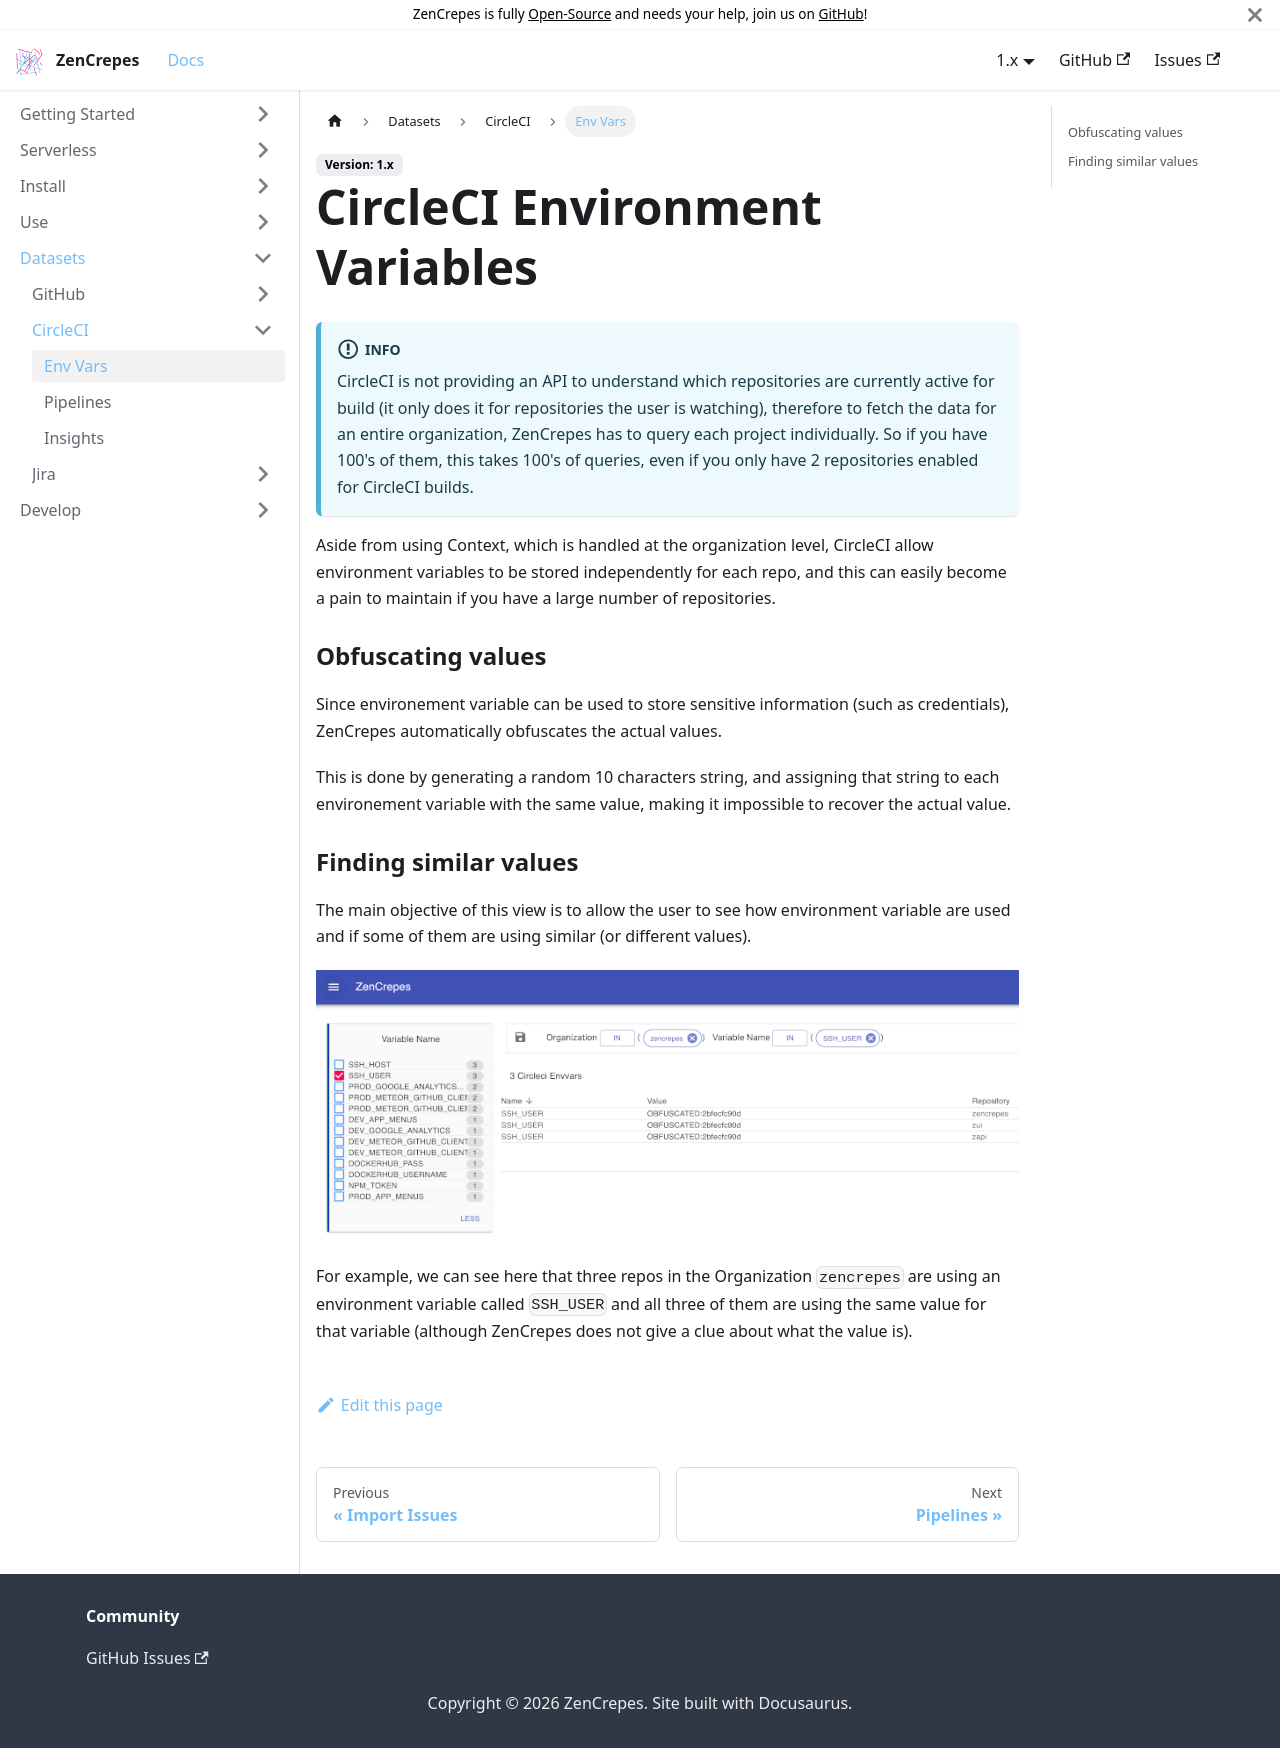

repository: zencrepes/docs · page: docs/1.x/circleci/envvars/index.html · generator: docusaurus

---
id: envvars
title: CircleCI Environment Variables
sidebar_label: Env Vars
---

:::info
CircleCI is not providing an API to understand which repositories are currently active for build (it only does it for repositories the user is watching), therefore to fetch the data for an entire organization, ZenCrepes has to query each project individually. So if you have 100's of them, this takes 100's of queries, even if you only have 2 repositories enabled for CircleCI builds.
:::

Aside from using Context, which is handled at the organization level, CircleCI allow environment variables to be stored independently for each repo, and this can easily become a pain to maintain if you have a large number of repositories.

### Obfuscating values

Since environement variable can be used to store sensitive information (such as credentials), ZenCrepes automatically obfuscates the actual values.

This is done by generating a random 10 characters string, and assigning that string to each environement variable with the same value, making it impossible to recover the actual value.

### Finding similar values

The main objective of this view is to allow the user to see how environment variable are used and if some of them are using similar (or different values).

<p align="center">
  <img alt="Issues View" title="Issues view" src="/img/zencrepes-circleci-envvars.png" width="800" />
</p>

For example, we can see here that three repos in the Organization `zencrepes` are using an environment variable called `SSH_USER` and all three of them are using the same value for that variable (although ZenCrepes does not give a clue about what the value is).
